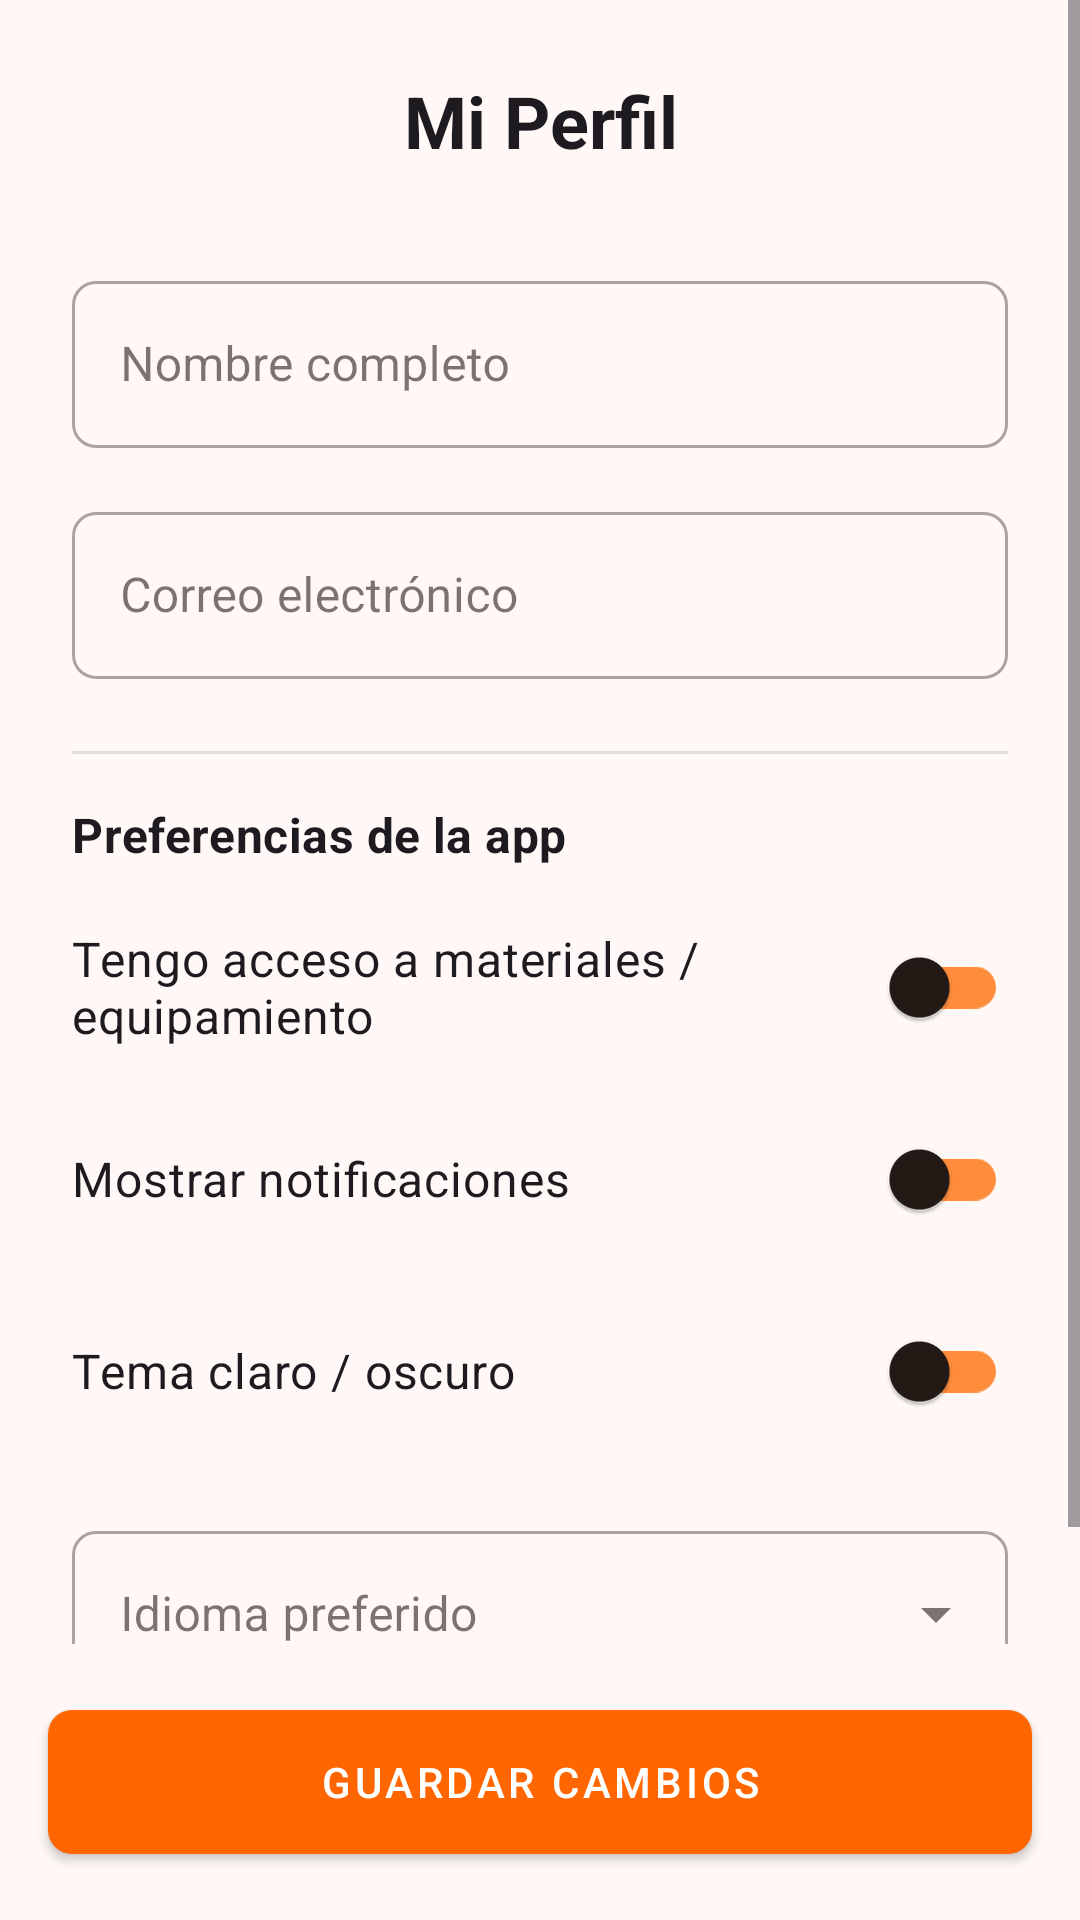

This screen was rendered from an Android layout file. Write that file and the resources it references.
<!-- AndroidManifest.xml: application theme Base.Theme.Crosswarr -->
<!-- res/layout/fragment_user_profile.xml -->
<?xml version="1.0" encoding="utf-8"?>
<LinearLayout xmlns:android="http://schemas.android.com/apk/res/android"
    xmlns:app="http://schemas.android.com/apk/res-auto"
    android:layout_width="match_parent"
    android:layout_height="match_parent"
    android:orientation="vertical">

    <ScrollView
        android:layout_width="match_parent"
        android:layout_height="0dp"
        android:layout_weight="1"
        android:fillViewport="true">

        <LinearLayout
            android:layout_width="match_parent"
            android:layout_height="wrap_content"
            android:orientation="vertical"
            android:padding="24dp">

            <TextView
                android:id="@+id/tv_title_profile"
                android:layout_width="match_parent"
                android:layout_height="wrap_content"
                android:text="@string/tv_title_user_profile"
                android:textAlignment="center"
                android:textAppearance="?attr/textAppearanceHeadline5"
                android:textStyle="bold" />

            <com.google.android.material.textfield.TextInputLayout
                android:id="@+id/til_name_profile"
                style="@style/Widget.MaterialComponents.TextInputLayout.OutlinedBox"
                android:layout_width="match_parent"
                android:layout_height="wrap_content"
                android:layout_marginTop="32dp"
                android:hint="@string/hint_name_user_profile">

                <com.google.android.material.textfield.TextInputEditText
                    android:id="@+id/et_name_profile"
                    android:layout_width="match_parent"
                    android:layout_height="wrap_content"
                    android:inputType="textPersonName" />
            </com.google.android.material.textfield.TextInputLayout>

            <com.google.android.material.textfield.TextInputLayout
                android:id="@+id/til_email_profile"
                style="@style/Widget.MaterialComponents.TextInputLayout.OutlinedBox"
                android:layout_width="match_parent"
                android:layout_height="wrap_content"
                android:layout_marginTop="16dp"
                android:hint="@string/hint_email_user_profile">

                <com.google.android.material.textfield.TextInputEditText
                    android:id="@+id/et_email_profile"
                    android:layout_width="match_parent"
                    android:layout_height="wrap_content"
                    android:enabled="false"
                    android:inputType="textEmailAddress" />
            </com.google.android.material.textfield.TextInputLayout>

            <View
                android:layout_width="match_parent"
                android:layout_height="1dp"
                android:layout_marginTop="24dp"
                android:layout_marginBottom="16dp"
                android:background="#E0E0E0" />

            <TextView
                android:layout_width="match_parent"
                android:layout_height="wrap_content"
                android:text="@string/tv_preferences_user_profile"
                android:textStyle="bold"
                android:textAppearance="?attr/textAppearanceSubtitle1" />

            <com.google.android.material.switchmaterial.SwitchMaterial
                android:id="@+id/switch_materials_profile"
                android:layout_width="match_parent"
                android:layout_height="wrap_content"
                android:layout_marginTop="16dp"
                android:text="@string/switch_materials_user_profile"
                android:textSize="16sp" />

            <com.google.android.material.switchmaterial.SwitchMaterial
                android:id="@+id/switch_notification_profile"
                android:layout_width="match_parent"
                android:layout_height="wrap_content"
                android:layout_marginTop="16dp"
                android:text="@string/switch_notifications_user_profile"
                android:textSize="16sp" />

            <com.google.android.material.switchmaterial.SwitchMaterial
                android:id="@+id/switch_theme_profile"
                android:layout_width="match_parent"
                android:layout_height="wrap_content"
                android:layout_marginTop="16dp"
                android:text="@string/theme_user_profile"
                android:textSize="16sp" />

            <com.google.android.material.textfield.TextInputLayout
                style="@style/Widget.MaterialComponents.TextInputLayout.OutlinedBox.ExposedDropdownMenu"
                android:layout_width="match_parent"
                android:layout_height="wrap_content"
                android:layout_marginTop="24dp"
                android:hint="@string/hint_languaje_user_profile">

                <AutoCompleteTextView
                    android:id="@+id/ac_language_profile"
                    android:layout_width="match_parent"
                    android:layout_height="wrap_content"
                    android:inputType="none" />
            </com.google.android.material.textfield.TextInputLayout>

        </LinearLayout>
    </ScrollView>

    <com.google.android.material.button.MaterialButton
        android:id="@+id/btn_save_profile"
        android:layout_width="match_parent"
        android:layout_height="60dp"
        android:layout_margin="16dp"
        android:text="@string/save_changes_user_profile" />

</LinearLayout>
<!-- resources referenced by this layout -->
<resources>
  <string name="hint_email_user_profile">Correo electrónico</string>
  <string name="hint_languaje_user_profile">Idioma preferido</string>
  <string name="hint_name_user_profile">Nombre completo</string>
  <string name="save_changes_user_profile">Guardar Cambios</string>
  <string name="switch_materials_user_profile">Tengo acceso a materiales / equipamiento</string>
  <string name="switch_notifications_user_profile">Mostrar notificaciones</string>
  <string name="theme_user_profile">Tema claro / oscuro</string>
  <string name="tv_preferences_user_profile">Preferencias de la app</string>
  <string name="tv_title_user_profile">Mi Perfil</string>
  <style name="Widget.Crosswarr.Button.Solid" parent="Widget.MaterialComponents.Button">
          <item name="cornerRadius">8dp</item>
          <item name="android:padding">12dp</item>
      </style>
  <style name="Widget.Crosswarr.CardView" parent="Widget.MaterialComponents.CardView">
          <item name="cardCornerRadius">@dimen/card_corner_radius</item>
          <item name="cardElevation">0dp</item>
          <item name="strokeWidth">1dp</item>
          <item name="strokeColor">@color/md_theme_primary</item>
          <item name="cardBackgroundColor">@color/md_theme_background</item>
      </style>
  <color name="md_theme_primary">#FF6600</color>
  <color name="md_theme_onPrimary">#FFFFFF</color>
  <color name="md_theme_primaryContainer">#FFDBCD</color>
  <color name="md_theme_onPrimaryContainer">#71361A</color>
  <color name="md_theme_secondary">#77574A</color>
  <color name="md_theme_onSecondary">#FFFFFF</color>
  <color name="md_theme_secondaryContainer">#FFDBCD</color>
  <color name="md_theme_onSecondaryContainer">#5D4034</color>
  <color name="md_theme_tertiary">#FF6600</color>
  <color name="md_theme_onTertiary">#FFFFFF</color>
  <color name="md_theme_tertiaryContainer">#FFDBCD</color>
  <color name="md_theme_onTertiaryContainer">#71361A</color>
  <color name="md_theme_error">#BA1A1A</color>
  <color name="md_theme_onError">#FFFFFF</color>
  <color name="md_theme_errorContainer">#FFDAD6</color>
  <color name="md_theme_onErrorContainer">#93000A</color>
  <color name="md_theme_background">#FFF8F6</color>
  <color name="md_theme_onBackground">#231A16</color>
  <color name="md_theme_surface">#FFF8F6</color>
  <color name="md_theme_onSurface">#231A16</color>
  <color name="md_theme_surfaceVariant">#F5DED5</color>
  <color name="md_theme_onSurfaceVariant">#53443D</color>
  <color name="md_theme_outline">#FF8C3A</color>
  <color name="md_theme_outlineVariant">#D8C2BA</color>
  <color name="md_theme_inverseSurface">#382E2A</color>
  <color name="md_theme_inverseOnSurface">#FFEDE7</color>
  <color name="md_theme_inversePrimary">#FFB596</color>
  <color name="md_theme_primaryFixed">#FFDBCD</color>
  <color name="md_theme_onPrimaryFixed">#000000</color>
  <color name="md_theme_primaryFixedDim">#FFB596</color>
  <color name="md_theme_onPrimaryFixedVariant">#71361A</color>
  <color name="md_theme_secondaryFixed">#FFDBCD</color>
  <color name="md_theme_onSecondaryFixed">#2C160C</color>
  <color name="md_theme_secondaryFixedDim">#E6BEAD</color>
  <color name="md_theme_onSecondaryFixedVariant">#5D4034</color>
  <color name="md_theme_tertiaryFixed">#FFDBCD</color>
  <color name="md_theme_onTertiaryFixed">#360F00</color>
  <color name="md_theme_tertiaryFixedDim">#FFB596</color>
  <color name="md_theme_onTertiaryFixedVariant">#71361A</color>
  <color name="md_theme_surfaceDim">#E8D6D0</color>
  <color name="md_theme_surfaceBright">#FFF8F6</color>
  <color name="md_theme_surfaceContainerLowest">#FFFFFF</color>
  <color name="md_theme_surfaceContainerLow">#FFF1EC</color>
  <color name="md_theme_surfaceContainer">#FCEAE4</color>
  <color name="md_theme_surfaceContainerHigh">#F6E5DE</color>
  <color name="md_theme_surfaceContainerHighest">#F1DFD8</color>
  <dimen name="card_corner_radius">16dp</dimen>
</resources>
